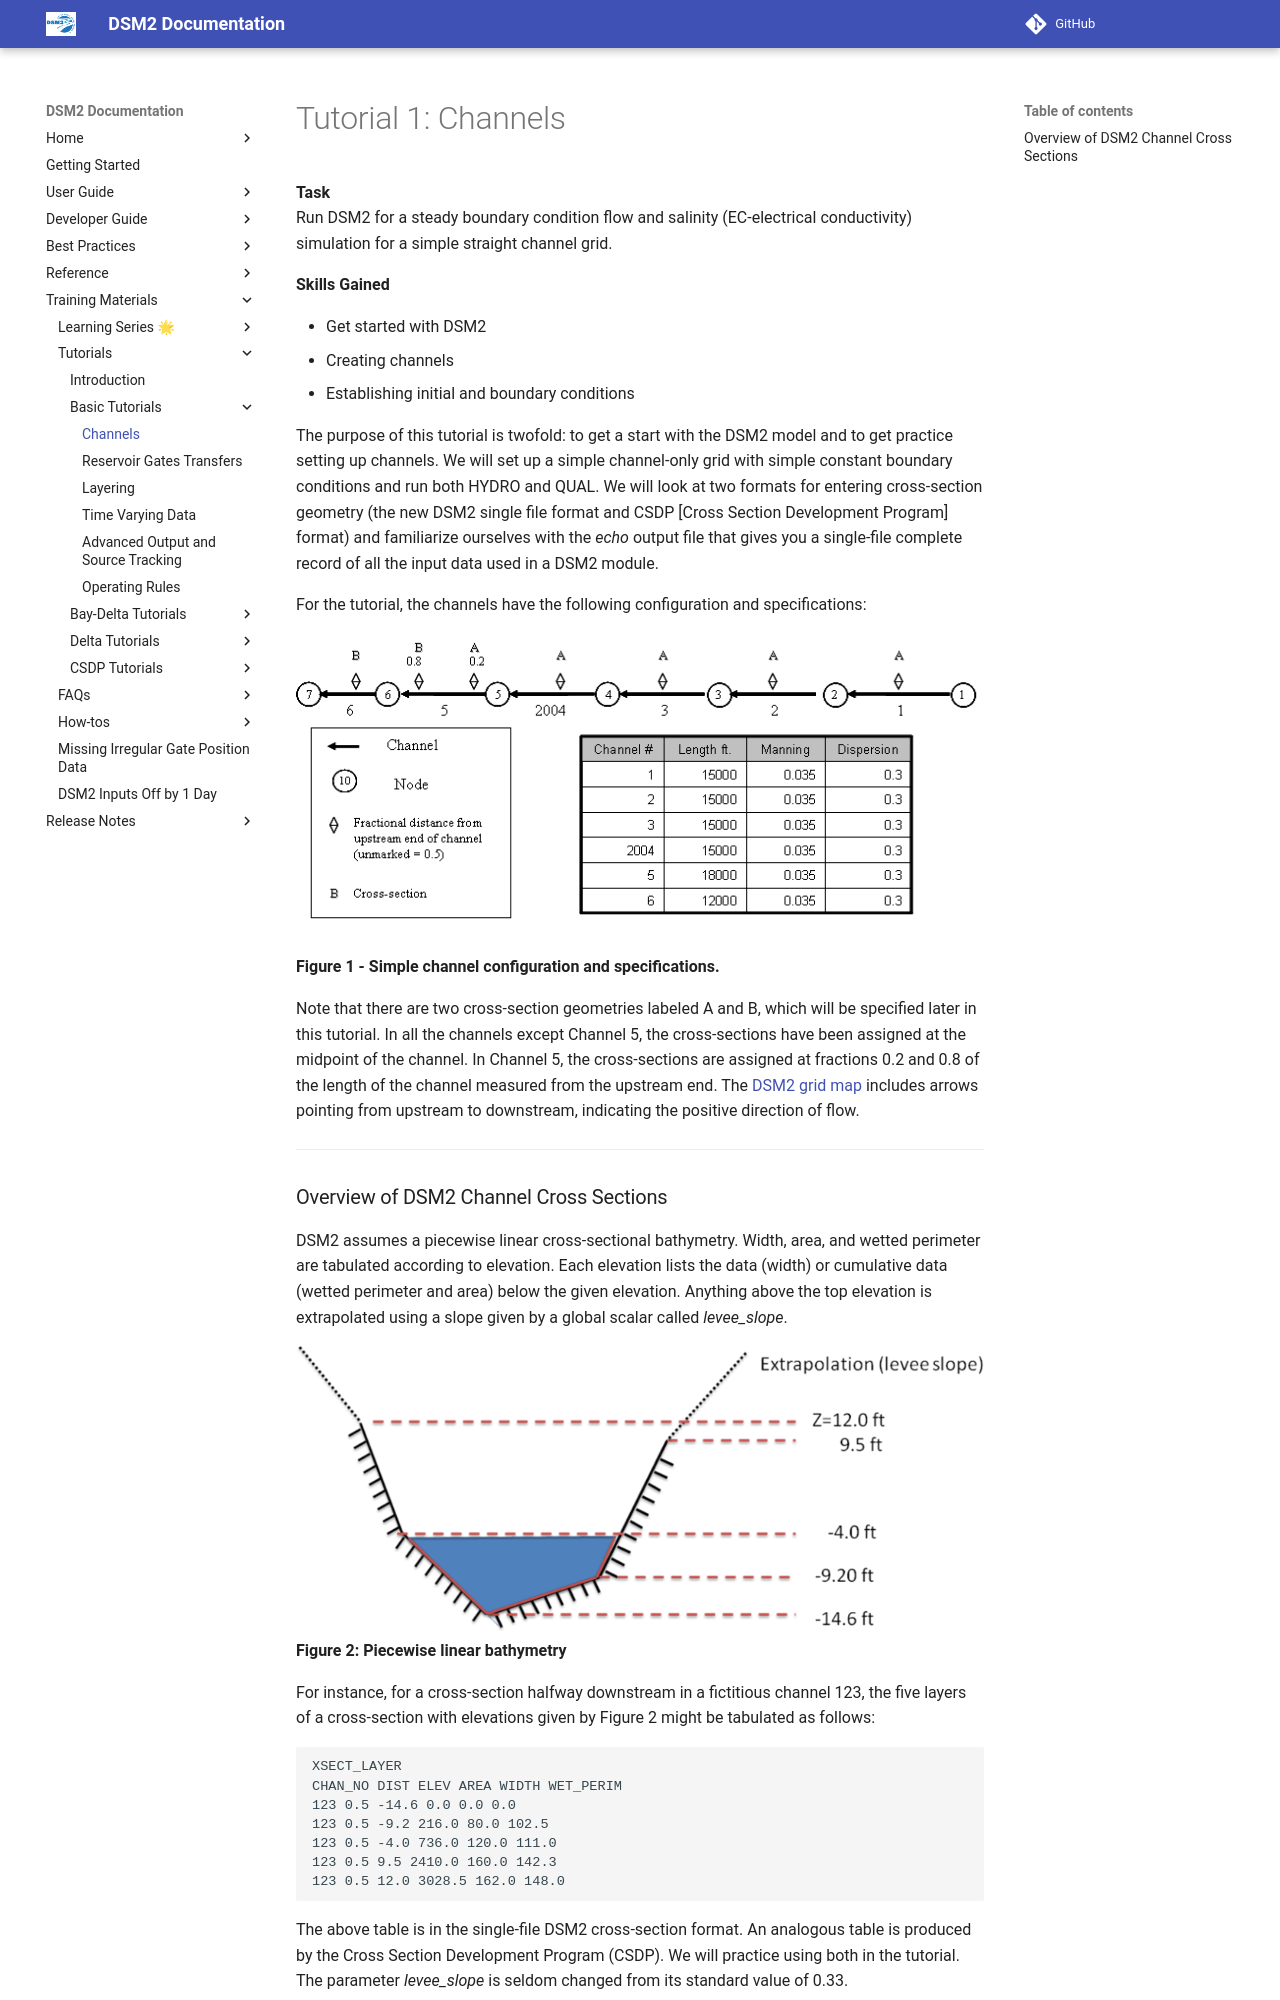

repository: CADWRDeltaModeling/dsm2 · page: tutorials/Tutorial_1_Channels/index.html · generator: mkdocs

# Tutorial 1: Channels

**Task**  
Run DSM2 for a steady boundary condition flow and salinity (EC-electrical conductivity) simulation for a simple straight channel grid.  

**Skills Gained**

- Get started with DSM2
- Creating channels
- Establishing initial and boundary conditions  

The purpose of this tutorial is twofold: to get a start with the DSM2 model and to get practice setting up channels. We will set up a simple channel-only grid with simple constant boundary conditions and run both HYDRO and QUAL. We will look at two formats for entering cross-section geometry (the new DSM2 single file format and CSDP [Cross Section Development Program] format) and familiarize ourselves with the *echo* output file that gives you a single-file complete record of all the input data used in a DSM2 module.  

For the tutorial, the channels have the following configuration and specifications:  

![Channel Configuration](../attachments/Tutorial1_Channel_Configuration.png)  

**Figure 1 - Simple channel configuration and specifications.**  

Note that there are two cross-section geometries labeled A and B, which will be specified later in this tutorial. In all the channels except Channel 5, the cross-sections have been assigned at the midpoint of the channel. In Channel 5, the cross-sections are assigned at fractions 0.2 and 0.8 of the length of the channel measured from the upstream end. The [DSM2 grid map](https://data.cnra.ca.gov/dataset/dsm2) includes arrows pointing from upstream to downstream, indicating the positive direction of flow.

---
